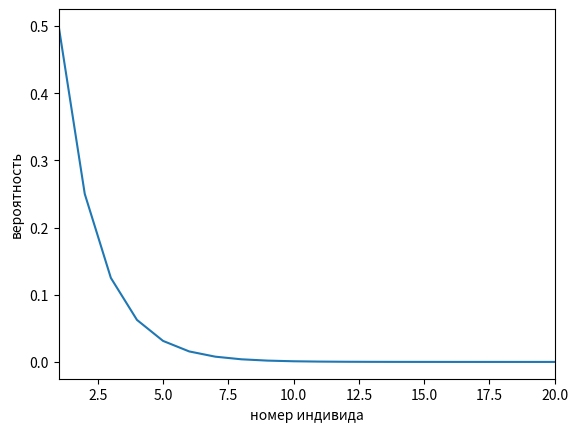

Python code for this plot:
import matplotlib.pyplot as plt
import numpy as np
def distribution(p, m):
    def evaluate(p: float, n: int) -> float:
        return p * pow(1 - p, n - 1)

    vs = []
    for j in range(1, m + 1):
        v = 0
        for j in range(1, j + 1):
            v += evaluate(p, j)
        vs.append(1-v)
    return vs

q = distribution(0.5, 20)
x = np.linspace(1, 20, 20)

plt.plot(x, q)
plt.xlabel('номер индивида')
plt.ylabel('вероятность')
plt.xlim([1, 20])
plt.show()
